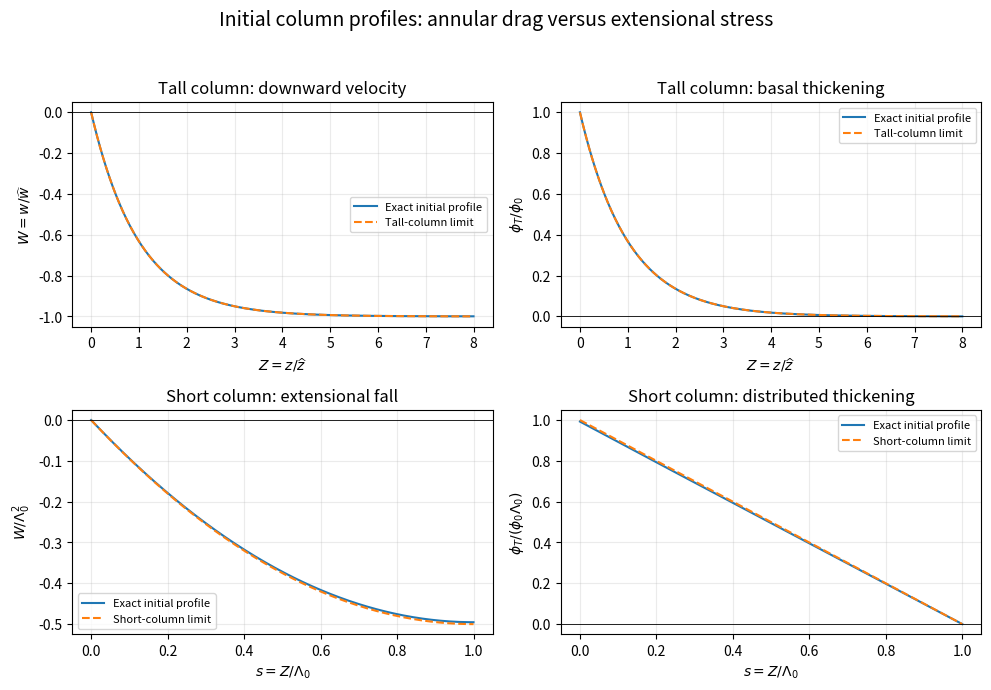

Write Python code to recreate this figure.
"""Requested initial-profile sketches; Python 3.14, NumPy 2.3.5, Matplotlib 3.10.7.
Run from the intended output directory. Writes only the PNG basename to cwd.
"""
import numpy as np
import matplotlib
matplotlib.use('Agg')
import matplotlib.pyplot as plt

fig, axes = plt.subplots(2, 2, figsize=(10, 7), dpi=120, facecolor='white')
L = 8.0
z = np.linspace(0, L, 501)
w = np.cosh(L-z)/np.cosh(L)-1
rate = np.sinh(L-z)/np.cosh(L)
axes[0, 0].plot(z, w, label='Exact initial profile')
axes[0, 0].plot(z, np.exp(-z)-1, '--', label='Tall-column limit')
axes[0, 0].set(title='Tall column: downward velocity', xlabel=r'$Z=z/\widehat z$', ylabel=r'$W=w/\widehat w$')
axes[0, 1].plot(z, rate, label='Exact initial profile')
axes[0, 1].plot(z, np.exp(-z), '--', label='Tall-column limit')
axes[0, 1].set(title='Tall column: basal thickening', xlabel=r'$Z=z/\widehat z$', ylabel=r'$\phi_T/\phi_0$')
L = 0.15
s = np.linspace(0, 1, 501)
z = L*s
axes[1, 0].plot(s, (np.cosh(L-z)/np.cosh(L)-1)/L**2, label='Exact initial profile')
axes[1, 0].plot(s, s**2/2-s, '--', label='Short-column limit')
axes[1, 0].set(title='Short column: extensional fall', xlabel=r'$s=Z/\Lambda_0$', ylabel=r'$W/\Lambda_0^2$')
axes[1, 1].plot(s, np.sinh(L-z)/np.cosh(L)/L, label='Exact initial profile')
axes[1, 1].plot(s, 1-s, '--', label='Short-column limit')
axes[1, 1].set(title='Short column: distributed thickening', xlabel=r'$s=Z/\Lambda_0$', ylabel=r'$\phi_T/(\phi_0\Lambda_0)$')
for ax in axes.flat:
    ax.set_facecolor('white')
    ax.grid(alpha=0.25)
    ax.legend(fontsize=8)
    ax.axhline(0, color='black', linewidth=0.6)
fig.suptitle('Initial column profiles: annular drag versus extensional stress', fontsize=14)
fig.tight_layout(rect=(0, 0, 1, 0.95))
fig.savefig('paper-73-column-limits.png', dpi=120, facecolor='white', transparent=False)
plt.close(fig)
